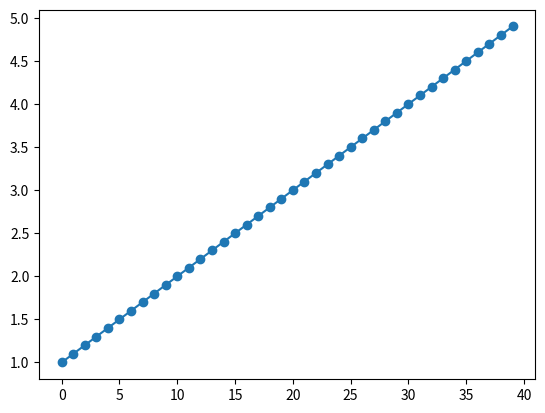

Reproduce this figure in Python.
import numpy as np
import matplotlib.pyplot as plot

'''
Usage:
import numpy as np
gildong = MyPlot()
gildong.set_attribute('o-')
gildong.show_list(np.arange(1, 5, 0.1))
'''


class MyPlot: # display using a graph
    attr = 'o-'  # line attribute
    x_label = ''
    y_label = ''

    def set_attribute(self, a):
        self.attr = a

    def set_labels(self, xl, yl):
        self.x_label = xl
        self.y_label = yl

    # arange function returns ndarray which is array of evenly spaced values.
    def show_arange(self, arr=np.arange(1, 10, 0.1)):
        plot.plot(arr, self.attr)
        plot.xlabel(self.x_label)
        plot.ylabel(self.y_label)
        plot.show()

    def show_list(self, list):
        plot.plot(list, self.attr)
        plot.xlabel(self.x_label)
        plot.ylabel(self.y_label)
        plot.show()


import numpy as np
gildong = MyPlot()
gildong.set_attribute('o-')
gildong.show_list(np.arange(1, 5, 0.1))

